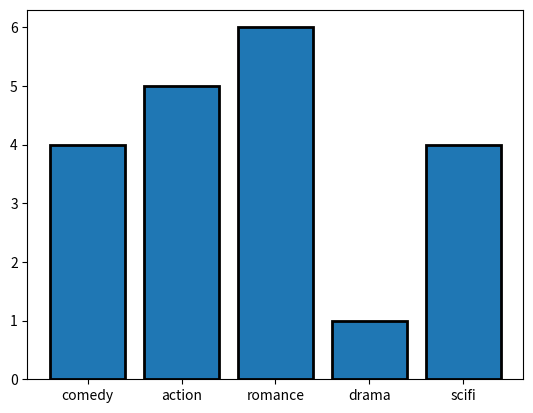
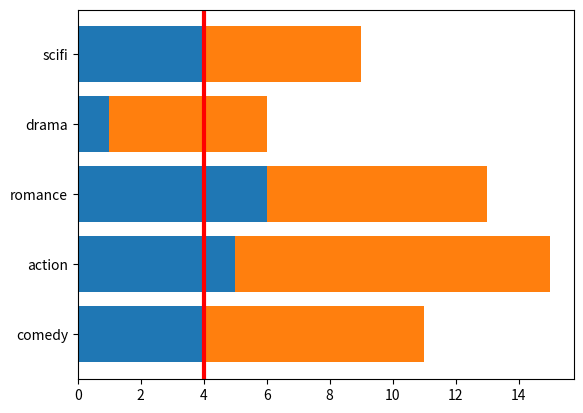

These figures' Python source, in order:
# Demonstrates plotting a bar chart is matplotlib.
# It is said that the most important visualization properties are position,
# color, and size.
import numpy as np
import pandas as pd
import matplotlib.pyplot as plt

# Use this command if using Jupyter notebook to plot graphs inline.
# %matplotlib inline

data = {
    'movie': ['comedy', 'action', 'romance', 'drama', 'scifi'],
    'profit': [4, 5, 6, 1, 4],
    'cost': [7, 10, 7, 5, 5]
}
df = pd.DataFrame(data)

fig, ax = plt.subplots()
# ax.bar(self, x, height, width=0.8, bottom=None, *, align='center', data=None,
# **kwargs), or alternatively, plt.bar().
# bottom=num_list determines the lowest value on the y axis. It has the effect
# of pushing up where all the bars are drawn, although it can't be seen if it
# is the only graph being plotted.
# align can be set to 'edge' to align the label to the left side of the bar
# graph. For the right side, set width to a -ve number.
ax.bar(df['movie'], df['profit'], edgecolor='black', lw=2)
plt.show()
plt.clf()

fig, ax = plt.subplots()
# Demonstrates adding a reference vertical mean profit line to the graph.
# axhline produces a horizontal line.
ax.axvline(np.mean(df['profit']), color='r', ls='-', lw=3)
# Demonstrates how to create a stacked bar chart.
# ax.barh(y, width, height=0.8, left=None, *, align='center', **kwargs) or
# alternatively, plt.barh().
ax.barh(df['movie'], df['profit'])
plt.barh(df['movie'], df['cost'], left=df['profit'])
plt.show()

# To do:
# Side by side bars.
# Categorical bars.
# Column graph.

plt.close()
